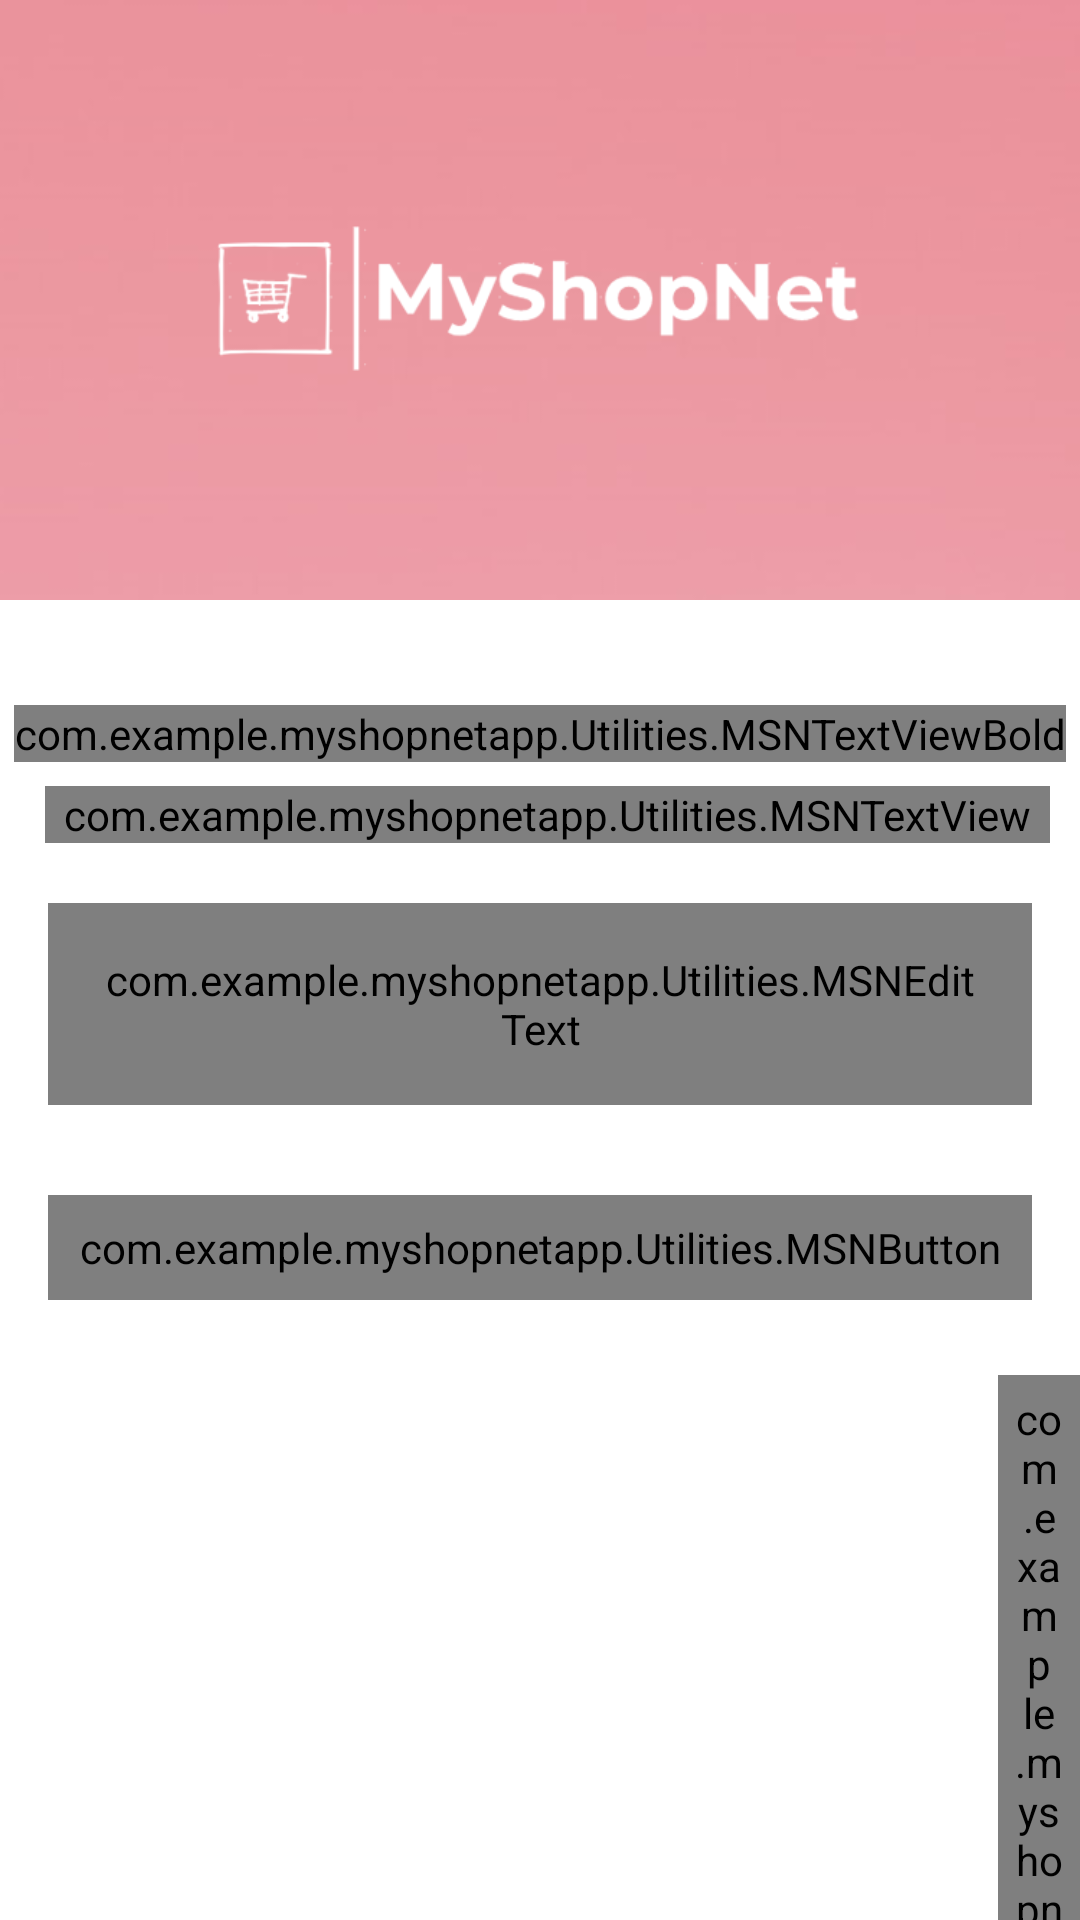

Write the Android layout XML for this screen, with the resource values it uses.
<!-- AndroidManifest.xml: application theme Theme.MyShopNetApp -->
<!-- res/layout/activity_forgot_password.xml -->
<?xml version="1.0" encoding="utf-8"?>
<androidx.constraintlayout.widget.ConstraintLayout xmlns:android="http://schemas.android.com/apk/res/android"
    xmlns:app="http://schemas.android.com/apk/res-auto"
    xmlns:tools="http://schemas.android.com/tools"
    android:layout_width="match_parent"
    android:layout_height="match_parent"
    tools:context=".Activities.ForgotPasswordActivity">

    <FrameLayout
        android:id="@+id/frameLayout_image"
        android:layout_width="wrap_content"
        android:layout_height="@dimen/image_height"
        app:layout_constraintEnd_toEndOf="parent"
        app:layout_constraintStart_toStartOf="parent"
        app:layout_constraintTop_toTopOf="parent">

        <ImageView
            android:layout_width="match_parent"
            android:layout_height="match_parent"
            android:contentDescription="@string/description"
            android:scaleType="fitXY"
            android:src="@drawable/background1">
        </ImageView>

        <ImageView
            android:layout_width="@dimen/logo_width_size"
            android:layout_height="@dimen/logo_height_size"
            android:layout_gravity="center"
            android:contentDescription="@string/app_name"
            android:scaleType="fitCenter"
            android:src="@drawable/myshopnet_logo"
            app:tint="@color/whiteThemeColor">
        </ImageView>

        <androidx.appcompat.widget.Toolbar
            android:id="@+id/toolBar_forgotPassword"
            android:layout_width="match_parent"
            android:layout_height="?attr/actionBarSize"
            android:layout_gravity="top">
        </androidx.appcompat.widget.Toolbar>
    </FrameLayout>

    <com.example.myshopnetapp.Utilities.MSNTextViewBold
        android:id="@+id/textView_forgotTitle"
        android:layout_width="wrap_content"
        android:layout_height="wrap_content"
        android:layout_marginTop="35dp"
        android:text="@string/title_forgotPassword"
        android:textColor="@color/primaryColor"
        android:textSize="@dimen/forgotPassword_titleTextSize"
        app:layout_constraintEnd_toEndOf="parent"
        app:layout_constraintStart_toStartOf="parent"
        app:layout_constraintTop_toBottomOf="@id/frameLayout_image">
    </com.example.myshopnetapp.Utilities.MSNTextViewBold>

    <com.example.myshopnetapp.Utilities.MSNTextView
        android:id="@+id/textView_description"
        android:layout_width="0dp"
        android:layout_height="wrap_content"
        android:layout_marginStart="15dp"
        android:layout_marginEnd="10dp"
        android:layout_marginTop="8dp"
        android:gravity="center"
        android:text="@string/forgotPassword_titleDescription"
        android:textColor="@color/secondaryTextColor"
        android:textSize="@dimen/forgotPassword_titleDescription_textSize"
        app:layout_constraintEnd_toEndOf="parent"
        app:layout_constraintStart_toStartOf="parent"
        app:layout_constraintTop_toBottomOf="@+id/textView_forgotTitle">
    </com.example.myshopnetapp.Utilities.MSNTextView>

    <com.google.android.material.textfield.TextInputLayout
        android:id="@+id/textInputLayout_emailID"
        style="@style/Widget.MaterialComponents.TextInputLayout.OutlinedBox"
        android:layout_width="match_parent"
        android:layout_height="wrap_content"
        android:layout_marginStart="16dp"
        android:layout_marginTop="20dp"
        android:layout_marginEnd="16dp"
        android:hint="@string/hint_email_id"
        android:textColorHint="@color/secondaryTextColor"
        app:boxStrokeColor="@color/pinkThemeColor"
        app:endIconTint="@color/pinkThemeColor"
        app:hintTextColor="@color/pinkThemeColor"
        app:layout_constraintEnd_toEndOf="parent"
        app:layout_constraintStart_toStartOf="parent"
        app:layout_constraintTop_toBottomOf="@+id/textView_description">

        <com.example.myshopnetapp.Utilities.MSNEditText
            android:id="@+id/editText_emailID"
            android:layout_width="match_parent"
            android:layout_height="wrap_content"
            android:inputType="textEmailAddress"
            android:drawableLeft="@drawable/ic_baseline_email_24"
            android:padding="@dimen/edit_padding"
            android:textColor="@color/primaryColor"
            android:textSize="@dimen/edit_textSize">
        </com.example.myshopnetapp.Utilities.MSNEditText>
    </com.google.android.material.textfield.TextInputLayout>

    <com.example.myshopnetapp.Utilities.MSNButton
        android:id="@+id/button_submit"
        android:layout_width="match_parent"
        android:layout_height="wrap_content"
        android:gravity="center"
        android:layout_marginStart="16dp"
        android:layout_marginTop="30dp"
        android:layout_marginEnd="16dp"
        android:background="@drawable/button_background"
        android:foreground="?attr/selectableItemBackground"
        android:paddingTop="@dimen/button_padding"
        android:paddingBottom="@dimen/button_padding"
        android:text="@string/button_labelSubmit"
        android:textColor="@android:color/white"
        android:textSize="@dimen/button_textSize"
        app:layout_constraintEnd_toEndOf="parent"
        app:layout_constraintStart_toStartOf="parent"
        app:layout_constraintTop_toBottomOf="@id/textInputLayout_emailID">
    </com.example.myshopnetapp.Utilities.MSNButton>

    <LinearLayout
        android:layout_width="wrap_content"
        android:layout_height="wrap_content"
        android:layout_marginTop="25dp"
        android:gravity="center_vertical"
        android:orientation="horizontal"
        app:layout_constraintEnd_toEndOf="parent"
        app:layout_constraintStart_toStartOf="parent"
        app:layout_constraintTop_toBottomOf="@id/button_submit">

        <com.example.myshopnetapp.Utilities.MSNTextView
            android:id="@+id/tv_already_have_account"
            android:layout_width="wrap_content"
            android:layout_height="wrap_content"
            android:padding="@dimen/text_view_clickable"
            android:text="@string/back_login"
            android:textColor="@color/secondaryTextColor"
            android:textSize="@dimen/labelTextView_TextSize">
        </com.example.myshopnetapp.Utilities.MSNTextView>

        <com.example.myshopnetapp.Utilities.MSNTextViewBold
            android:id="@+id/textView_loginForgetPassword"
            android:layout_width="wrap_content"
            android:layout_height="wrap_content"
            android:foreground="?attr/selectableItemBackground"
            android:textColor="@color/primaryColor"
            android:padding="@dimen/text_view_clickable"
            android:text="@string/login"
            android:textSize="@dimen/labelTextView_TextSize">
        </com.example.myshopnetapp.Utilities.MSNTextViewBold>
    </LinearLayout>
</androidx.constraintlayout.widget.ConstraintLayout>
<!-- resources referenced by this layout -->
<resources>
  <color name="pinkThemeColor">#FFE78999</color>
  <color name="primaryColor">#FFE78999</color>
  <color name="secondaryTextColor">#FF989898</color>
  <color name="whiteThemeColor">#FFFFFFFF</color>
  <dimen name="button_padding">8dp</dimen>
  <dimen name="button_textSize">18sp</dimen>
  <dimen name="edit_padding">16dp</dimen>
  <dimen name="edit_textSize">16sp</dimen>
  <dimen name="forgotPassword_titleDescription_textSize">14sp</dimen>
  <dimen name="forgotPassword_titleTextSize">18sp</dimen>
  <dimen name="image_height">200dp</dimen>
  <dimen name="labelTextView_TextSize">14sp</dimen>
  <dimen name="logo_height_size">100dp</dimen>
  <dimen name="logo_width_size">220dp</dimen>
  <dimen name="text_view_clickable">5dp</dimen>
  <!-- drawable background1: png bitmap (drawable-v24, 5765 bytes) -->
  <!-- drawable button_background (drawable-v24) -->
  <?xml version="1.0" encoding="utf-8"?>
  <shape xmlns:android="http://schemas.android.com/apk/res/android"
      android:shape="rectangle">
  
      <gradient
          android:angle="360"
          android:endColor="@color/pinkThemeColor"
          android:startColor="@color/pinkThemeColor"
          android:type="linear">
      </gradient>
  
      <corners
          android:radius="@dimen/button_background_radius">
      </corners>
  
  </shape>
  <!-- drawable ic_baseline_email_24 (drawable) -->
  <vector android:height="24dp" android:tint="#FFE78999"
      android:viewportHeight="24" android:viewportWidth="24"
      android:width="24dp" xmlns:android="http://schemas.android.com/apk/res/android">
      <path android:fillColor="@android:color/white" android:pathData="M20,4L4,4c-1.1,0 -1.99,0.9 -1.99,2L2,18c0,1.1 0.9,2 2,2h16c1.1,0 2,-0.9 2,-2L22,6c0,-1.1 -0.9,-2 -2,-2zM20,8l-8,5 -8,-5L4,6l8,5 8,-5v2z"/>
  </vector>
  <!-- drawable myshopnet_logo: png bitmap (drawable-v24, 20672 bytes) -->
  <string name="app_name">MyShopNet</string>
  <string name="back_login">Back to</string>
  <string name="button_labelSubmit">Submit</string>
  <string name="description">image</string>
  <string name="forgotPassword_titleDescription">Enter your e-mail ID, we\'ll send you a email to reset your MyShopNet account\'s password.</string>
  <string name="hint_email_id">Email ID</string>
  <string name="login"><u>Login</u></string>
  <string name="title_forgotPassword">FORGOT PASSWORD</string>
  <style name="Theme.MyShopNetApp" parent="Theme.MaterialComponents.DayNight.DarkActionBar">
          
          <item name="colorPrimary">@color/pinkThemeColor</item>
          <item name="colorPrimaryVariant">@color/primaryDarkColor</item>
          <item name="colorOnPrimary">@color/colorWhite</item>
          
          <item name="colorSecondary">@color/teal_200</item>
          <item name="colorSecondaryVariant">@color/teal_700</item>
          <item name="colorOnSecondary">@color/black</item>
          
          <item name="android:statusBarColor">?attr/colorPrimaryVariant</item>
          
  
      </style>
  <dimen name="button_background_radius">10dp</dimen>
  <color name="primaryDarkColor">#FF222934</color>
  <color name="colorWhite">#FFFFFFFF</color>
  <color name="teal_200">#FF03DAC5</color>
  <color name="teal_700">#FF018786</color>
  <color name="black">#FF000000</color>
</resources>
